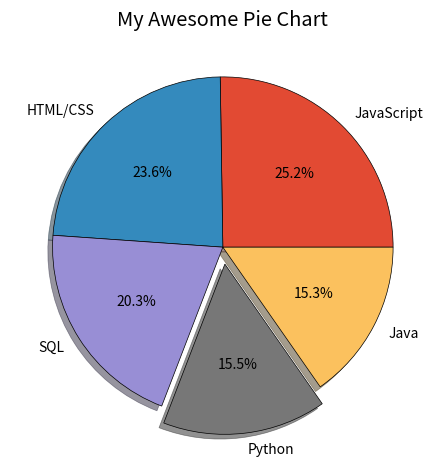

Recreate this plot in Python. (Note: this script raises an exception after producing the figure.)
import matplotlib.pyplot as plt

plt.style.use('ggplot')

slices = [59219, 55466, 47544, 36443, 35917]
labels = ['JavaScript', 'HTML/CSS', 'SQL', 'Python', 'Java']
explode = [0, 0, 0, 0.1, 0]	# % of ratio

plt.pie(slices, explode=explode, shadow=True, labels=labels,
	wedgeprops={'edgecolor': 'black'}, autopct='%1.1f%%')

plt.title("My Awesome Pie Chart")
plt.tight_layout()

plt.savefig('img/3.png', dpi=300)

plt.show()
